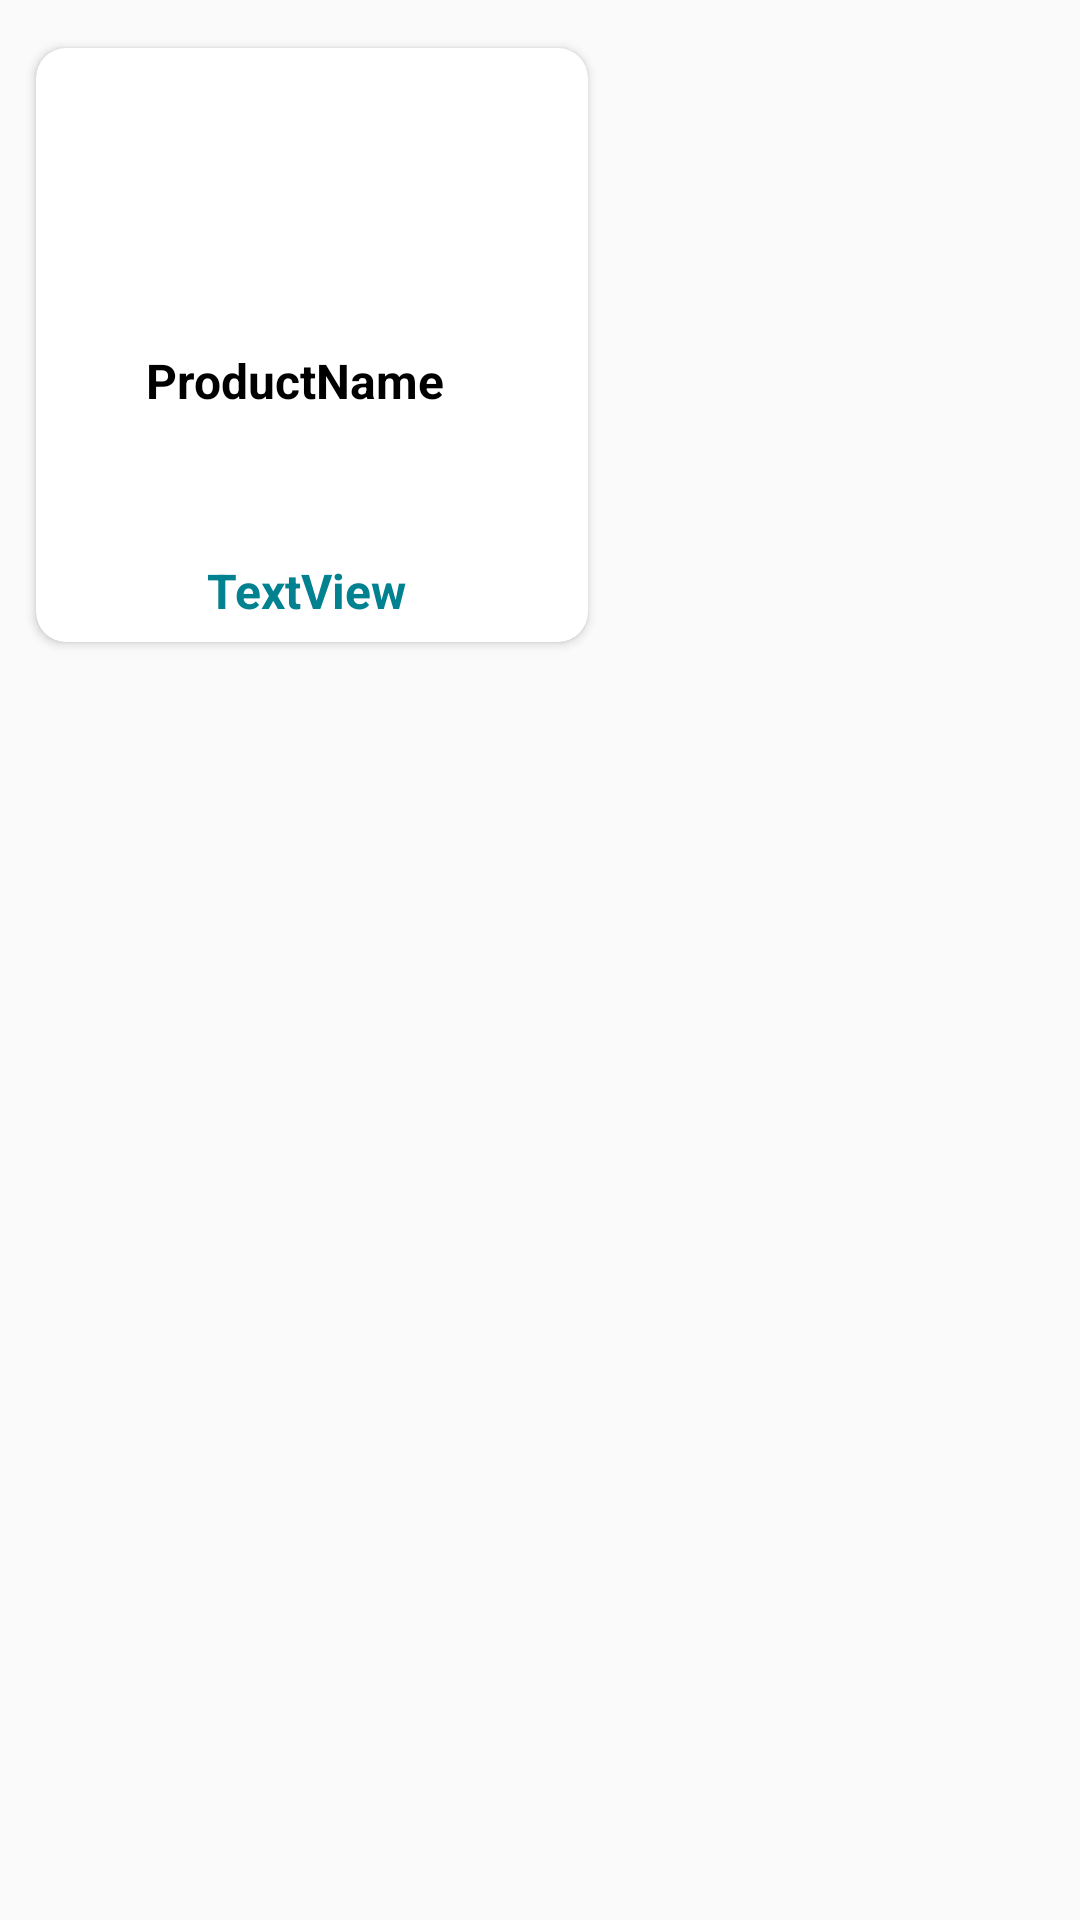

Android layout source for this screen:
<!-- AndroidManifest.xml: application theme Theme.MobileProject -->
<!-- res/layout/product_items.xml -->
<?xml version="1.0" encoding="utf-8"?>
<androidx.constraintlayout.widget.ConstraintLayout xmlns:android="http://schemas.android.com/apk/res/android"
    xmlns:tools="http://schemas.android.com/tools"
    android:layout_width="wrap_content"
    android:layout_height="wrap_content"
    xmlns:app="http://schemas.android.com/apk/res-auto"
    android:id="@+id/product_items">

    <androidx.cardview.widget.CardView
        android:id="@+id/product_0"
        android:layout_width="184dp"
        android:layout_height="198dp"
        android:layout_marginStart="12dp"
        android:layout_marginTop="16dp"
        android:background="@drawable/white_product_background"
        app:cardCornerRadius="10dp"
        app:layout_constraintEnd_toEndOf="parent"
        app:layout_constraintHorizontal_bias="0.0"
        app:layout_constraintStart_toStartOf="parent"
        app:layout_constraintTop_toTopOf="parent">

        <ImageView
            android:id="@+id/product_image"
            android:layout_width="176dp"
            android:layout_height="94dp"
            android:layout_marginStart="3dp"
            android:contentDescription="TODO"
            app:layout_constraintEnd_toEndOf="parent"
            app:layout_constraintStart_toStartOf="parent"
            app:layout_constraintTop_toTopOf="parent" />

        <TextView
            android:id="@+id/product_name"
            android:layout_width="match_parent"
            android:layout_height="60dp"
            android:layout_marginTop="100dp"
            android:layout_marginEnd="11dp"
            android:layout_marginBottom="1dp"
            android:text="ProductName"
            android:textAlignment="center"
            android:textColor="@color/black"
            android:textSize="16sp"
            android:textStyle="bold"
            app:layout_constraintBottom_toBottomOf="parent"
            app:layout_constraintEnd_toEndOf="parent" />

        <TextView
            android:id="@+id/product_price"
            android:layout_width="130dp"
            android:layout_height="wrap_content"
            android:layout_marginStart="25dp"
            android:layout_marginLeft="0dp"
            android:layout_marginTop="170dp"
            android:layout_marginEnd="0dp"
            android:text="TextView"
            android:textAlignment="center"
            android:textColor="#028191"
            android:textSize="16sp"
            android:textStyle="bold"
            app:layout_constraintBottom_toBottomOf="parent"
            app:layout_constraintEnd_toEndOf="parent" />

    </androidx.cardview.widget.CardView>


</androidx.constraintlayout.widget.ConstraintLayout>
<!-- resources referenced by this layout -->
<resources>
  <color name="black">#FF000000</color>
  <style name="Theme.MobileProject" parent="Theme.AppCompat.Light.NoActionBar">
          
          <item name="colorPrimary">@color/purple_500</item>
          <item name="colorPrimaryVariant">@color/purple_700</item>
          <item name="colorOnPrimary">@color/white</item>
          
          <item name="colorSecondary">@color/teal_200</item>
          <item name="colorSecondaryVariant">@color/teal_700</item>
          <item name="colorOnSecondary">@color/black</item>
          
          <item name="android:statusBarColor">?attr/colorPrimaryVariant</item>
          
      </style>
  <color name="purple_500">#FF6200EE</color>
  <color name="purple_700">#FF3700B3</color>
  <color name="white">#FFFFFFFF</color>
  <color name="teal_200">#FF03DAC5</color>
  <color name="teal_700">#FF018786</color>
</resources>
